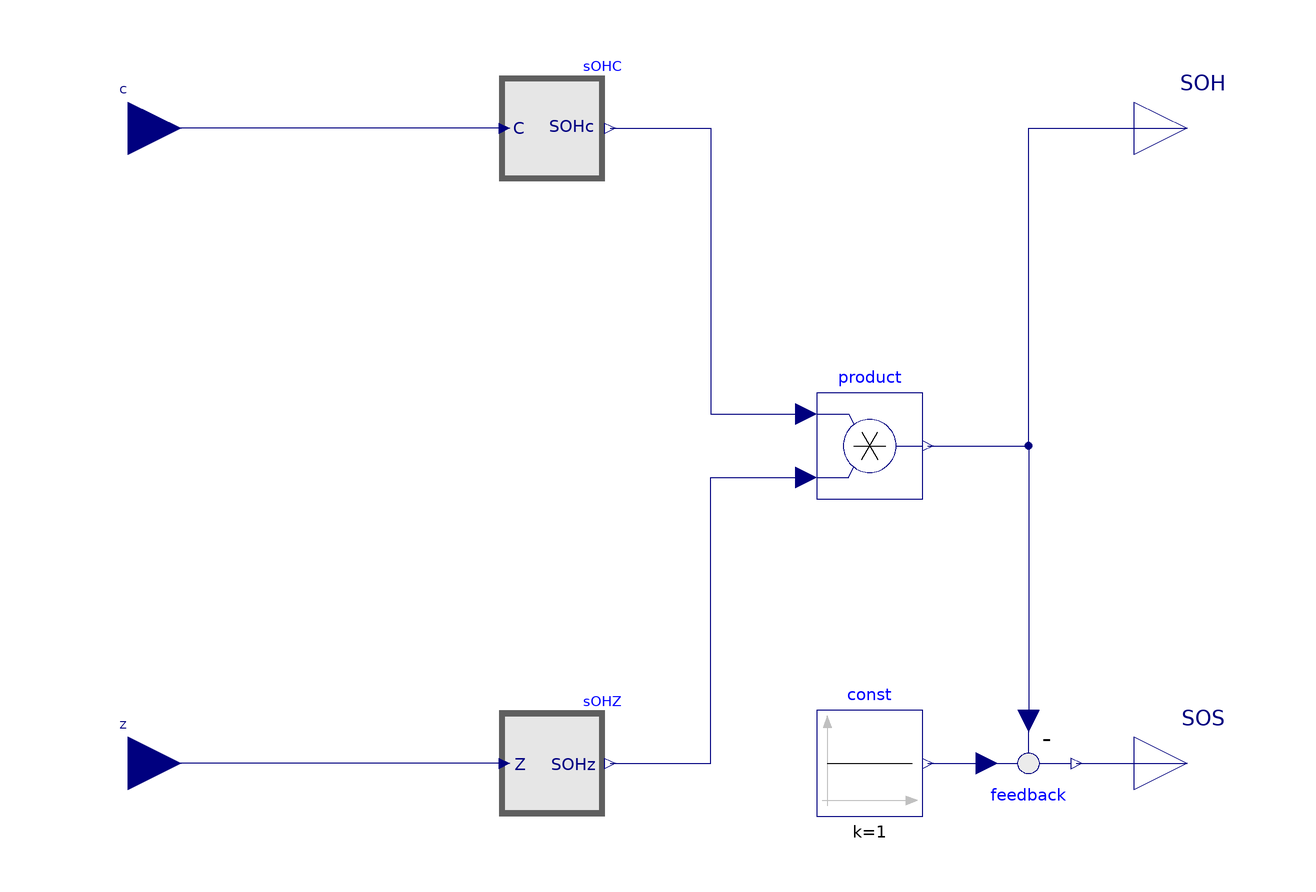

The component connection diagram of the Modelica model below, drawn from its own Placement and Line annotations.

block SOHSOS " State of Health and State of Sickness Calculator"
          extends Icons.Block;
          Modelica.Blocks.Interfaces.RealOutput SOH "Output signal connector" annotation(Placement(transformation(extent = {{100, 50}, {120, 70}}, rotation = 0)));
          Modelica.Blocks.Interfaces.RealOutput SOS "Output signal connector" annotation(Placement(transformation(extent = {{100, -70}, {120, -50}}, rotation = 0)));
          SOHC sOHC(C0 = C0, xc = SoH.xc) annotation(Placement(transformation(extent = {{-20, 50}, {0, 70}})));
          SOHZ sOHZ(Z0 = Z0, xz = SoH.xz) annotation(Placement(transformation(extent = {{-20, -70}, {0, -50}})));
          Modelica.Blocks.Interfaces.RealInput C "Connector of Real input signal" annotation(Placement(transformation(extent = {{-100, 50}, {-80, 70}})));
          Modelica.Blocks.Interfaces.RealInput Z "Connector of Real input signal" annotation(Placement(transformation(extent = {{-100, -70}, {-80, -50}})));
          Modelica.Blocks.Math.Product product annotation(Placement(transformation(extent = {{40, -10}, {60, 10}})));
          parameter Modelica.SIunits.ElectricCharge C0 "Charge capacity for Qeq=0 and teq=0";
          parameter Modelica.SIunits.Resistance Z0 "Sum of all initial ohmic impedances Rs0+Rd0[1]+...+Rd0[ns]";
          parameter
            ElectricalEnergyStorage.CellRecords.Components.SOH SoH
            "State of health relevant parameters";
          Modelica.Blocks.Sources.Constant const(final k = 1) annotation(Placement(transformation(extent = {{40, -70}, {60, -50}})));
          Modelica.Blocks.Math.Feedback feedback annotation(Placement(transformation(extent = {{70, -50}, {90, -70}})));
        equation
          connect(sOHC.C, C) annotation(Line(points = {{-19, 60}, {-90, 60}}, color = {0, 0, 127}, smooth = Smooth.None));
          connect(sOHZ.Z, Z) annotation(Line(points = {{-19, -60}, {-90, -60}}, color = {0, 0, 127}, smooth = Smooth.None));
          connect(sOHC.SOHc, product.u1) annotation(Line(points = {{1, 60}, {20, 60}, {20, 6}, {38, 6}}, color = {0, 0, 127}, smooth = Smooth.None));
          connect(sOHZ.SOHz, product.u2) annotation(Line(points = {{1, -60}, {20, -60}, {20, -6}, {38, -6}}, color = {0, 0, 127}, smooth = Smooth.None));
          connect(product.y, SOH) annotation(Line(points = {{61, 0}, {80, 0}, {80, 60}, {110, 60}}, color = {0, 0, 127}, smooth = Smooth.None));
          connect(product.y, feedback.u2) annotation(Line(points = {{61, 0}, {80, 0}, {80, -52}}, color = {0, 0, 127}, smooth = Smooth.None));
          connect(const.y, feedback.u1) annotation(Line(points = {{61, -60}, {72, -60}}, color = {0, 0, 127}, smooth = Smooth.None));
          connect(feedback.y, SOS) annotation(Line(points = {{89, -60}, {110, -60}}, color = {0, 0, 127}, smooth = Smooth.None));
          annotation(Diagram(graphics), Icon(graphics = {Text(extent = {{10, 80}, {90, 40}}, lineColor = {0, 0, 130}, textString = "SOH"), Text(extent = {{-94, 84}, {-24, 34}}, lineColor = {0, 0, 130}, textString = "C"), Text(extent = {{-72, -36}, {-38, -82}}, lineColor = {0, 0, 130}, textString = "Z"), Text(extent = {{10, -38}, {90, -78}}, lineColor = {0, 0, 130}, textString = "SOS")}));
        end SOHSOS;